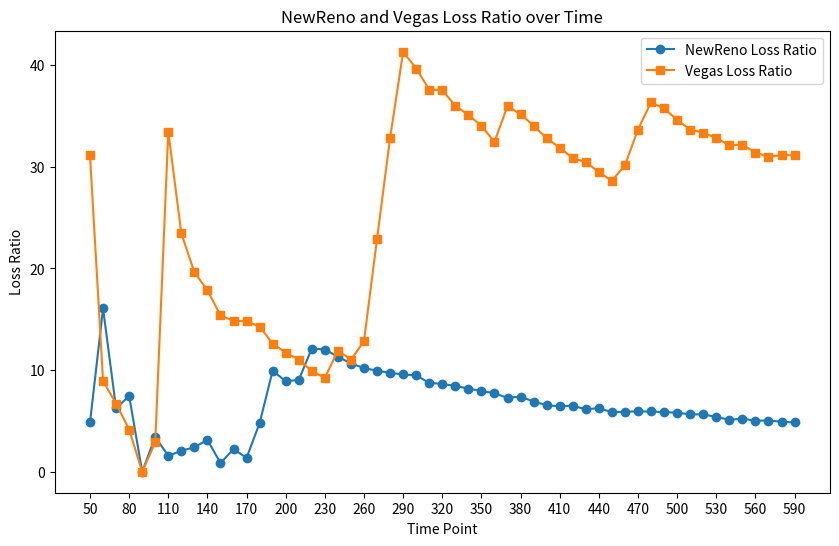

The matplotlib source for this figure:
import matplotlib.pyplot as plt

# Data points for NewReno Loss Ratio
newreno_loss_ratios = [4.842795, 16.058394, 6.225681, 7.462687, 0.000000, 3.428571, 1.565996, 2.059925,
                       2.409639, 3.132530, 0.853789, 2.222222, 1.367781, 4.781421, 9.936709, 8.904511,
                       9.027027, 12.121212, 12.023177, 11.325080, 10.642040, 10.203235, 9.937402,
                       9.722736, 9.573361, 9.470569, 8.748019, 8.628659, 8.439068, 8.177702, 7.944308,
                       7.716702, 7.267663, 7.392147, 6.890875, 6.558501, 6.426678, 6.509636, 6.133557,
                       6.262708, 5.844930, 5.909798, 5.929304, 5.925098, 5.859873, 5.804843, 5.644599,
                       5.637131, 5.395624, 5.104670, 5.219997, 5.027847, 5.037285, 4.917300, 4.842795]

# Data points for NewVegas Loss Ratio
vegas_loss_ratios = [31.120923, 8.928571, 6.701031, 4.150943, 0.000000, 2.887139, 33.453888, 23.447402,
                        19.626168, 17.847025, 15.378356, 14.840715, 14.794733, 14.285714, 12.605042,
                        11.712772, 11.025782, 9.905426, 9.239873, 11.920243, 11.023311, 12.843691,
                        22.912836, 32.829917, 41.319073, 39.665186, 37.601035, 37.541528, 36.002321,
                        35.107873, 34.030571, 32.442846, 35.977625, 35.170017, 34.052241, 32.809249,
                        31.876549, 30.851295, 30.460374, 29.481180, 28.613569, 30.150276, 33.666482,
                        36.342468, 35.735422, 34.616034, 33.661902, 33.365838, 32.820759, 32.121022,
                        32.182679, 31.403849, 30.977552, 31.149409, 31.120923]
# Time points
time_points = range(50, 600, 10)

# Create the plot
plt.figure(figsize=(10, 6))

# Plot NewReno Loss Ratio
plt.plot(time_points, newreno_loss_ratios, label='NewReno Loss Ratio', marker='o', linestyle='-')

# Plot NewVegas Loss Ratio
plt.plot(time_points, vegas_loss_ratios, label='Vegas Loss Ratio', marker='s', linestyle='-')

# Set labels and title
plt.xlabel('Time Point')
plt.ylabel('Loss Ratio')
plt.title('NewReno and Vegas Loss Ratio over Time')

# Add legend
plt.legend()

# Grid
plt.grid(False)


# Ajuster le pas de graduation de l'axe des abscisses
plt.xticks(time_points[::3])

# Show the plot
plt.show()